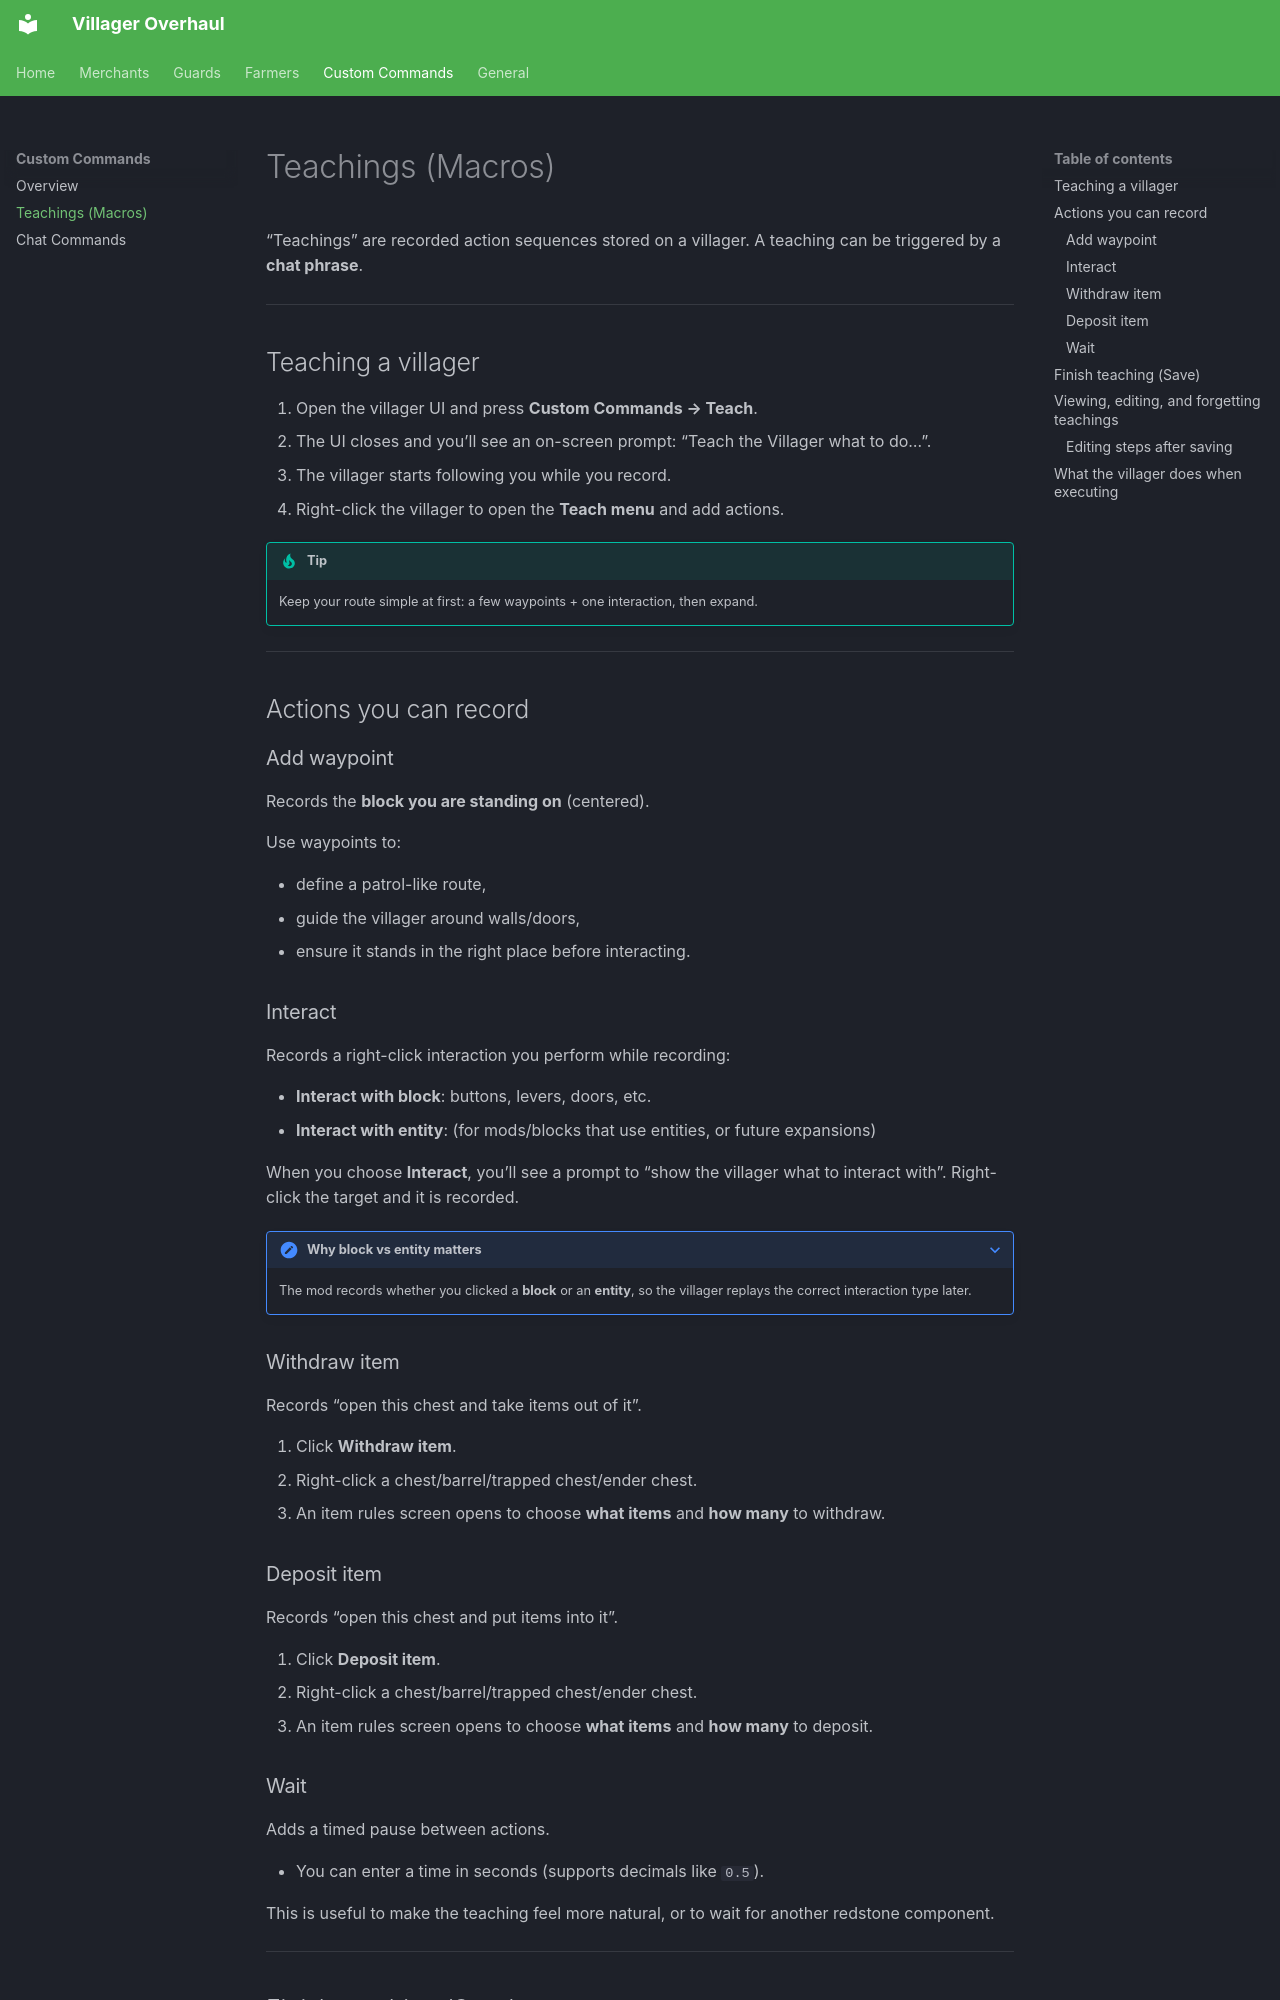

repository: z2six/EZVillagerReroll · page: custom_commands/teachings/index.html · generator: mkdocs

# Teachings (Macros)

“Teachings” are recorded action sequences stored on a villager. A teaching can be triggered by a **chat phrase**.

---

## Teaching a villager

1. Open the villager UI and press **Custom Commands → Teach**.
2. The UI closes and you’ll see an on-screen prompt: “Teach the Villager what to do…”.
3. The villager starts following you while you record.
4. Right-click the villager to open the **Teach menu** and add actions.

!!! tip
    Keep your route simple at first: a few waypoints + one interaction, then expand.

---

## Actions you can record

### Add waypoint

Records the **block you are standing on** (centered).

Use waypoints to:

- define a patrol-like route,
- guide the villager around walls/doors,
- ensure it stands in the right place before interacting.

### Interact

Records a right-click interaction you perform while recording:

- **Interact with block**: buttons, levers, doors, etc.
- **Interact with entity**: (for mods/blocks that use entities, or future expansions)

When you choose **Interact**, you’ll see a prompt to “show the villager what to interact with”. Right-click the target and it is recorded.

??? note "Why block vs entity matters"
    The mod records whether you clicked a **block** or an **entity**, so the villager replays the correct interaction type later.

### Withdraw item

Records “open this chest and take items out of it”.

1. Click **Withdraw item**.
2. Right-click a chest/barrel/trapped chest/ender chest.
3. An item rules screen opens to choose **what items** and **how many** to withdraw.

### Deposit item

Records “open this chest and put items into it”.

1. Click **Deposit item**.
2. Right-click a chest/barrel/trapped chest/ender chest.
3. An item rules screen opens to choose **what items** and **how many** to deposit.

### Wait

Adds a timed pause between actions.

- You can enter a time in seconds (supports decimals like `0.5`).

This is useful to make the teaching feel more natural, or to wait for another redstone component.

---
